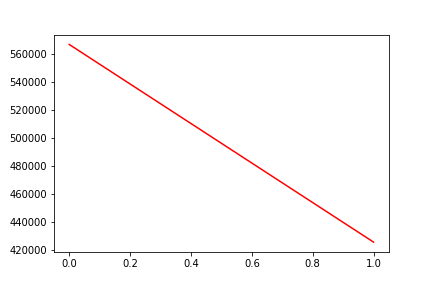

The table this chart was drawn from, first rows:
, date, assets
0, 0, 567163
1, 20180605, 425662
